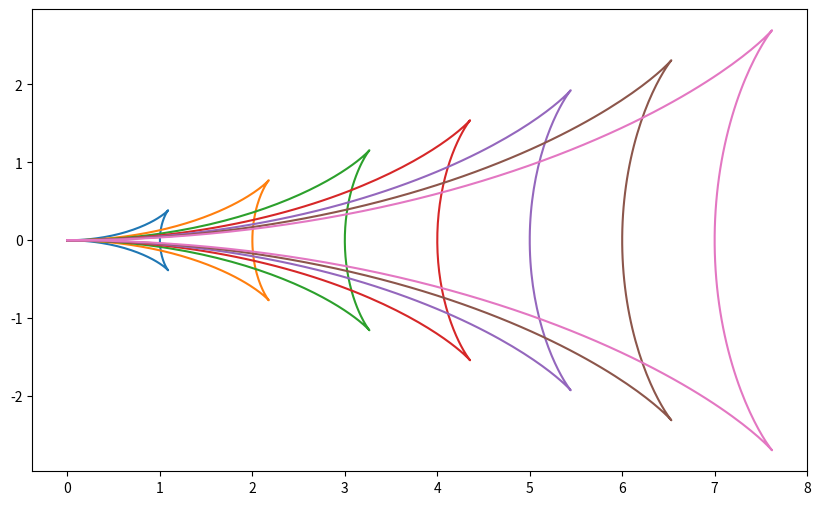
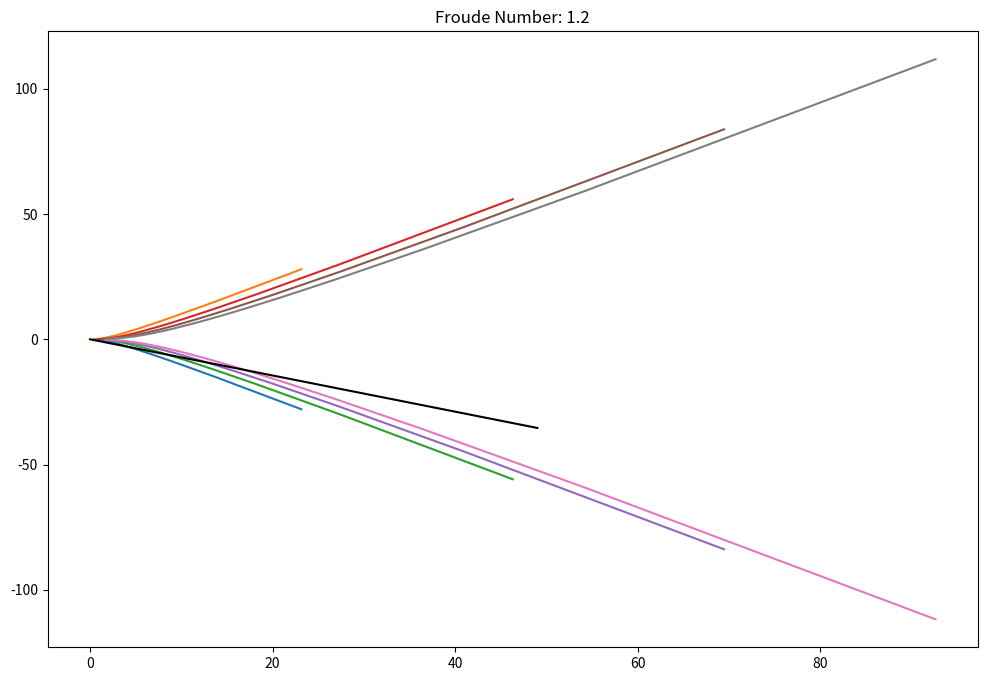

The matplotlib source for these figures, in order: (Note: this script raises an exception after producing the figures.)
# 等相位面作图

#%%
import numpy as np
from matplotlib import pyplot as plt
from math import pi,radians,tanh,atan,degrees,asin
from numpy import cos,sin
import pandas as pd
theta = radians(60)
theta = np.linspace(-0.5*pi, 0.5*pi, 200)


plt.figure(dpi=300,figsize=(10, 6))
a=1

for a in range(1,8):
    Y=-a*sin(theta)*cos(theta)**2   #公式(32)
    X=a*cos(theta)*(2-cos(theta)**2)  #公式(33)
    plt.plot(X, Y)

plt.show()
#%%

'''
def F(k): #zeta=F(k)
    return k**(1/2)

def F1(k):
    return 0.5*k**(-0.5)    

'''
def F(k,N):     #公式(36)
    return (k*tanh(k))**0.5/N

def F1(k,N):    #对公式(36)求导
    return (k*tanh(k))**0.5*(0.5*k*(1 - tanh(k)**2) + 0.5*tanh(k))/(k*tanh(k))/N
#eta**2 = k**2-zeta**2

def y(a,k,N):   #公式(19)
    return -a*F1(k,N)/k/(F(k,N)-k*F1(k,N))*(k**2-F(k,N)**2)**0.5

def x(a,k,N):   #公式(20)
    return a*(k-F(k,N)*F1(k,N))/(k*(F(k,N)-k*F1(k,N)))

N=1.2

plt.figure(dpi=300,figsize=(12, 8))
for a in range(1,5):
    X=[]
    Y=[]
    Y1=[]
    f=[]
    f1=[]
    for k in np.arange(0.4,30,0.1):
        
        f.append(F(k,N))
        f1.append(F1(k,N))
        X.append(x(a,k,N))
        Y.append((y(a,k,N)))
        Y1.append(-(y(a,k,N)))
 

    plt.plot(X, (Y))
    plt.plot(X, (Y1))
plt.title('Froude Number: '+str(N))
#plt.xlim(-1,50)
#plt.ylim(-50,50)

#存在的问题，当N小于1时候，文章中fig2的图对不上
#计算散波夹角alpha
k=(Y1[0]-Y1[1])/(X[0]-X[1])
alpha=degrees(atan(k))

#%计算包络线的夹角r
k1=(0-Y1[5])/(0-X[5])
r=degrees(atan(k1))
plt.plot(np.arange(0,50,1),list(-k1*np.arange(0,50,1)),color='black')
plt.show()
# %%分析随着N变化，alpha和r 角度的变化


Alpha=[]
R=[]
N_delta=0.001
for N in np.arange(1+N_delta,3,N_delta):
    a=1
    X=[]
    Y=[]
    Y1=[]
    f=[]
    f1=[]
    for k in np.arange(1,30,0.1):
        f.append(F(k,N))
        f1.append(F1(k,N))
        X.append(x(a,k,N))
        Y.append((y(a,k,N)))
        Y1.append(-(y(a,k,N)))

    k=(Y1[0]-Y1[1])/(X[0]-X[1])
    Alpha.append(degrees(atan(k)))
#计算包络线的夹角r
    k1=(0-Y1[8])/(0-X[8])   #wavenumber=1.8 
    #k1=(0-Y1[5])/(0-X[5])   #wavenumber=1.5 
    R.append(degrees(atan(k1)))

Res1=pd.DataFrame()
Res1['FroudeNumber']=list(np.arange(1+N_delta,3,N_delta))
Res1['Alpha']=Alpha
Res1['R']=R
Res1['Perc']=Res1['R']/Res1['Alpha']
Res1.to_excel('Alpha_R.xlsx')

X=list(Res1['FroudeNumber'])
Y=list(Res1['Alpha'])
Y1=list(Res1['R'])
plt.figure(dpi=600)
plt.xlabel('Froude Number')
plt.ylabel('Degree')
plt.plot(X,Y,label=r'$\alpha$')
plt.plot(X,Y1,label=r'$\gamma$')
plt.legend()


plt.figure(dpi=300)
plt.xlabel(r'$\alpha$')
plt.ylabel(r'$\gamma$')
plt.plot(Y,Y1)

#%% 分析随着N变化，alpha和r 角度的变化（r角度重新分析）
